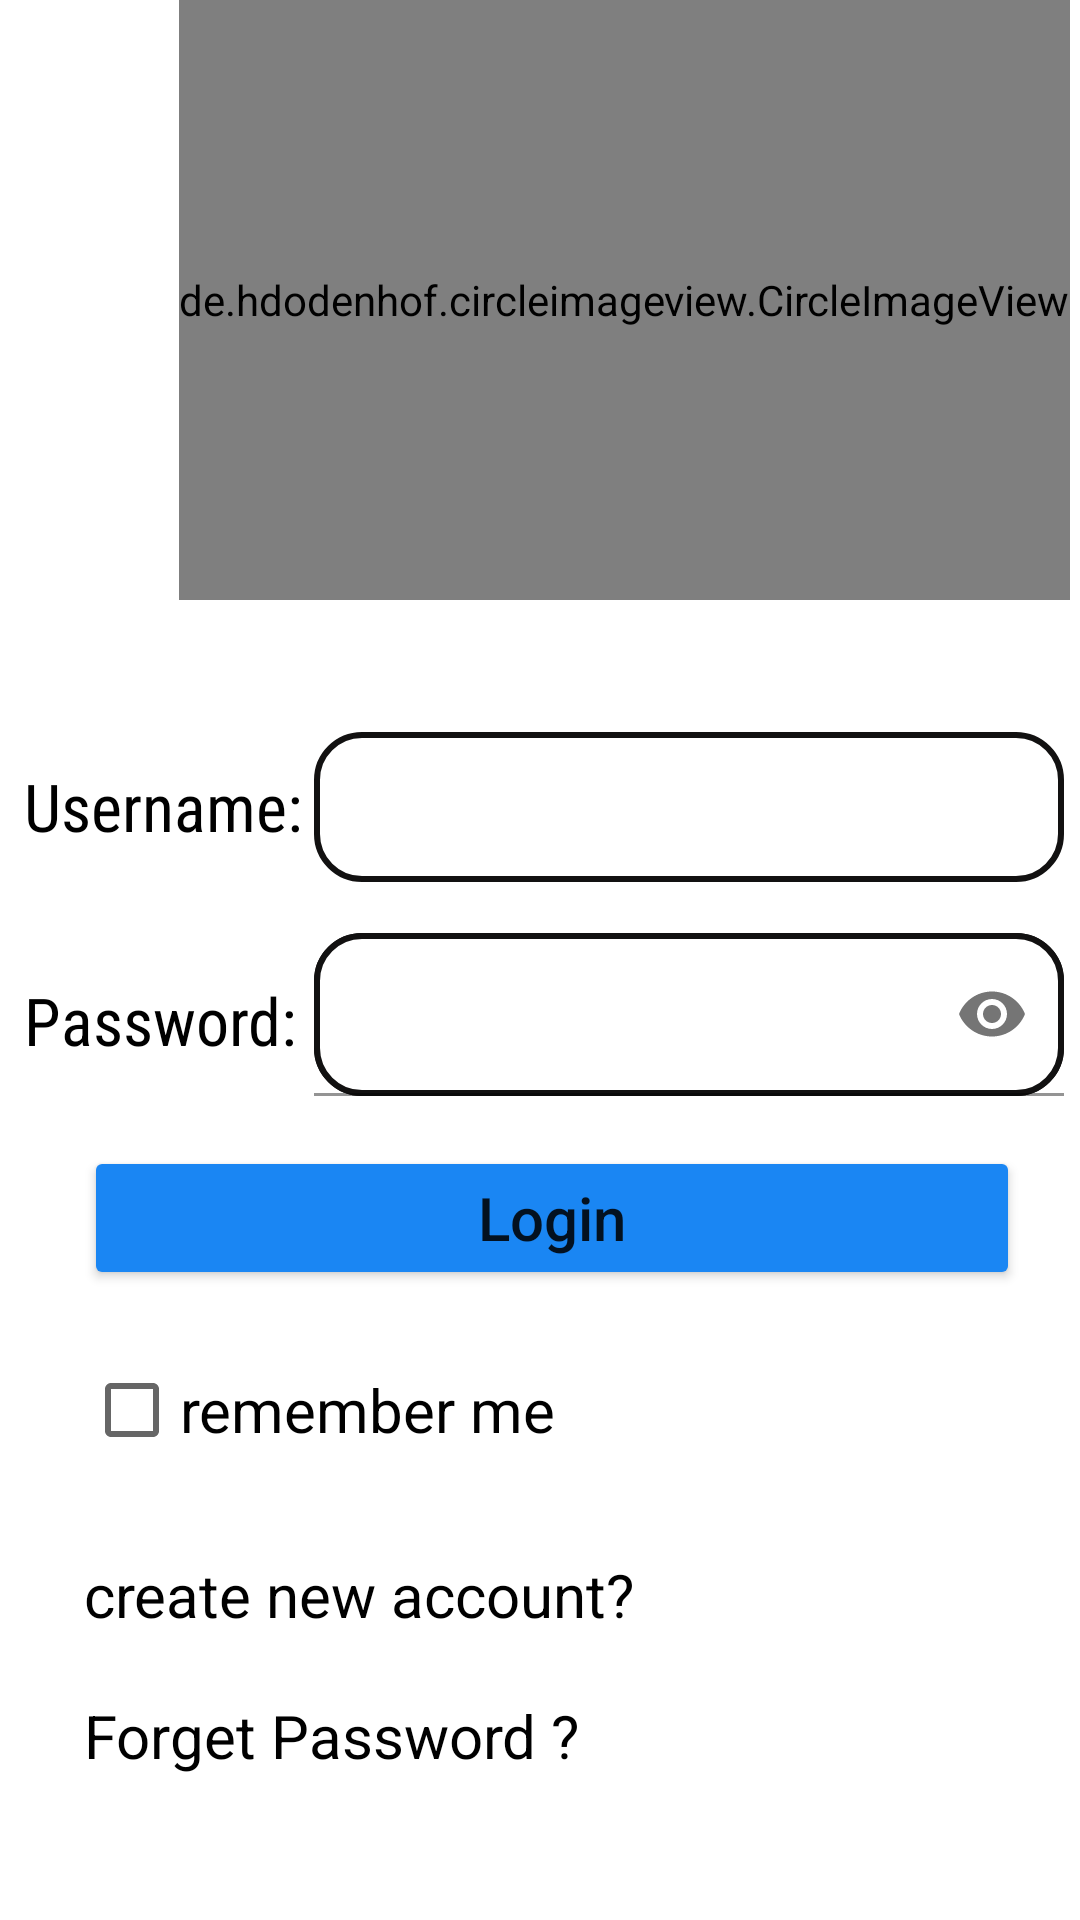

Write the Android layout XML for this screen, with the resource values it uses.
<!-- AndroidManifest.xml: application theme Theme.ConvertApp -->
<!-- res/layout/login.xml -->
<?xml version="1.0" encoding="utf-8"?>
<androidx.constraintlayout.widget.ConstraintLayout
    xmlns:android="http://schemas.android.com/apk/res/android"
    xmlns:app="http://schemas.android.com/apk/res-auto"
    xmlns:tools="http://schemas.android.com/tools"
    android:layout_width="match_parent"
    android:layout_height="match_parent"
    >

    <de.hdodenhof.circleimageview.CircleImageView
        android:id="@+id/imageView"
        android:layout_width="wrap_content"
        android:layout_height="200dp"
        android:src="@drawable/loginss"

        app:layout_constraintEnd_toEndOf="parent"
        app:layout_constraintHorizontal_bias="0.949"
        app:layout_constraintStart_toStartOf="parent"

        app:layout_constraintTop_toTopOf="parent" />

    <androidx.constraintlayout.widget.Guideline
        android:id="@+id/guideline1"
        android:layout_width="wrap_content"
        android:layout_height="wrap_content"
        android:orientation="vertical"
        app:layout_constraintGuide_begin="28dp" />

    <TextView

        android:layout_width="wrap_content"
        android:layout_height="40dp"
        android:layout_marginStart="8dp"

        android:fontFamily="sans-serif-condensed"
        android:text="Username:  "
        android:textColor="@color/black"
        android:textSize="22dp"
        app:layout_constraintBottom_toBottomOf="@+id/Ename"
        app:layout_constraintStart_toStartOf="parent"
        app:layout_constraintTop_toTopOf="@+id/Ename"
        app:layout_constraintVertical_bias="1.0">

    </TextView>

    <EditText
        android:id="@+id/Ename"
        android:layout_width="250dp"
        android:layout_height="50dp"
        android:layout_marginTop="44dp"
        android:layout_marginEnd="10dp"
        android:background="@drawable/shape"
        android:drawableRight="@drawable/ic_baseline_person_24"

        android:padding="10dp"
        android:textSize="15sp"
        app:layout_constraintEnd_toEndOf="parent"
        app:layout_constraintHorizontal_bias="0.0"
        app:layout_constraintStart_toStartOf="@+id/epass"
        app:layout_constraintTop_toBottomOf="@+id/imageView" />

    <TextView

        android:id="@+id/textView8"
        android:layout_width="wrap_content"
        android:layout_height="40dp"

        android:layout_marginStart="8dp"
        android:fontFamily="sans-serif-condensed"
        android:text="Password:  "
        android:textColor="@color/black"
        android:textSize="22dp"
        app:layout_constraintBottom_toBottomOf="@+id/epass"
        app:layout_constraintStart_toStartOf="parent"
        app:layout_constraintTop_toTopOf="@+id/epass"
        app:layout_constraintVertical_bias="1.0">

    </TextView>

    <com.google.android.material.textfield.TextInputLayout
        android:id="@+id/epass"
        android:layout_width="250dp"
        android:layout_height="wrap_content"
        android:layout_marginEnd="10dp"
        android:background="@drawable/shape"

        app:layout_constraintBottom_toTopOf="@+id/login"
        app:layout_constraintEnd_toEndOf="parent"

        app:layout_constraintStart_toEndOf="@+id/textView8"
        app:layout_constraintTop_toBottomOf="@+id/Ename"
        app:passwordToggleEnabled="true">

        <com.google.android.material.textfield.TextInputEditText
            android:layout_width="match_parent"
            android:layout_height="match_parent"
            android:background="@drawable/shape"
            android:inputType="textPassword"

            android:textColor="@color/black"
            android:textSize="15dp"></com.google.android.material.textfield.TextInputEditText>
    </com.google.android.material.textfield.TextInputLayout>

    <Button
        android:id="@+id/login"
        android:layout_width="0dp"
        android:layout_height="wrap_content"

        android:layout_marginTop="88dp"
        android:layout_marginEnd="20dp"


        android:capitalize="none"
        android:text="Login"
        android:textAllCaps="false"
        android:textSize="20dp"
        android:backgroundTint="#1A86F3"

        app:layout_constraintEnd_toEndOf="parent"
        app:layout_constraintHorizontal_bias="0.0"
        app:layout_constraintStart_toStartOf="@id/guideline1"
        app:layout_constraintTop_toBottomOf="@+id/Ename" />

    <TextView
        android:id="@+id/register"
        android:layout_width="wrap_content"
        android:layout_height="wrap_content"

        android:layout_marginTop="24dp"
        android:backgroundTint="@color/white"
        android:onClick="gotoregister"
        android:text="create new account?"

        android:textColor="@color/black"
        android:textSize="20dp"
        app:layout_constraintEnd_toEndOf="parent"
        app:layout_constraintHorizontal_bias="0.0"
        app:layout_constraintStart_toStartOf="@id/guideline1"
        app:layout_constraintTop_toBottomOf="@+id/checkBox"
        tools:ignore="OnClick" />

    <TextView
        android:id="@+id/forgetpassword"
        android:layout_width="wrap_content"
        android:layout_height="wrap_content"
        android:layout_marginTop="20dp"

        android:backgroundTint="@color/white"
        android:text="Forget Password ?"
        android:textColor="@color/black"
        android:textSize="20dp"
        app:layout_constraintEnd_toEndOf="parent"
        app:layout_constraintHorizontal_bias="0.0"
        app:layout_constraintStart_toStartOf="@+id/guideline1"
        app:layout_constraintTop_toBottomOf="@+id/register" />

    <CheckBox
        android:id="@+id/checkBox"
        android:layout_width="wrap_content"
        android:layout_height="wrap_content"
        android:layout_marginTop="16dp"
        android:text="remember me"
        android:textSize="20dp"

        app:layout_constraintEnd_toEndOf="parent"
        app:layout_constraintHorizontal_bias="0.0"
        app:layout_constraintStart_toStartOf="@id/guideline1"
        app:layout_constraintTop_toBottomOf="@+id/login" />

</androidx.constraintlayout.widget.ConstraintLayout>
<!-- resources referenced by this layout -->
<resources>
  <!-- drawable loginss: webp bitmap (drawable, 3440 bytes) -->
  <!-- drawable shape (drawable) -->
  <?xml version="1.0" encoding="utf-8"?>
  
  <shape xmlns:android="http://schemas.android.com/apk/res/android"
      android:shape="rectangle"
      >
  
      <solid android:color="#FFFFFF" />
      <stroke
          android:color="#121111"
          android:width="2dp"
          >
  
      </stroke>
      <corners
          android:bottomRightRadius="15dp"
          android:bottomLeftRadius="15dp"
          android:topLeftRadius="15dp"
          android:topRightRadius="15dp" />
  </shape>
  <style name="Theme.ConvertApp" parent="Theme.MaterialComponents.DayNight.DarkActionBar">
          
          <item name="colorPrimary">@color/purple_500</item>
          <item name="colorPrimaryVariant">@color/purple_700</item>
          <item name="colorOnPrimary">@color/white</item>
          
          <item name="colorSecondary">@color/teal_200</item>
          <item name="colorSecondaryVariant">@color/teal_700</item>
          <item name="colorOnSecondary">@color/black</item>
          
          <item name="android:statusBarColor" tools:targetApi="l">?attr/colorPrimaryVariant</item>
          
      </style>
  <!-- not gathered from this repository: default colours our renderer supplied (Android Studio template values) -->
  <color name="purple_500">#FF6200EE</color>
  <color name="purple_700">#FF3700B3</color>
  <color name="teal_200">#FF03DAC5</color>
  <color name="teal_700">#FF018786</color>
  <color name="black">#FF000000</color>
  <color name="white">#FFFFFFFF</color>
</resources>
